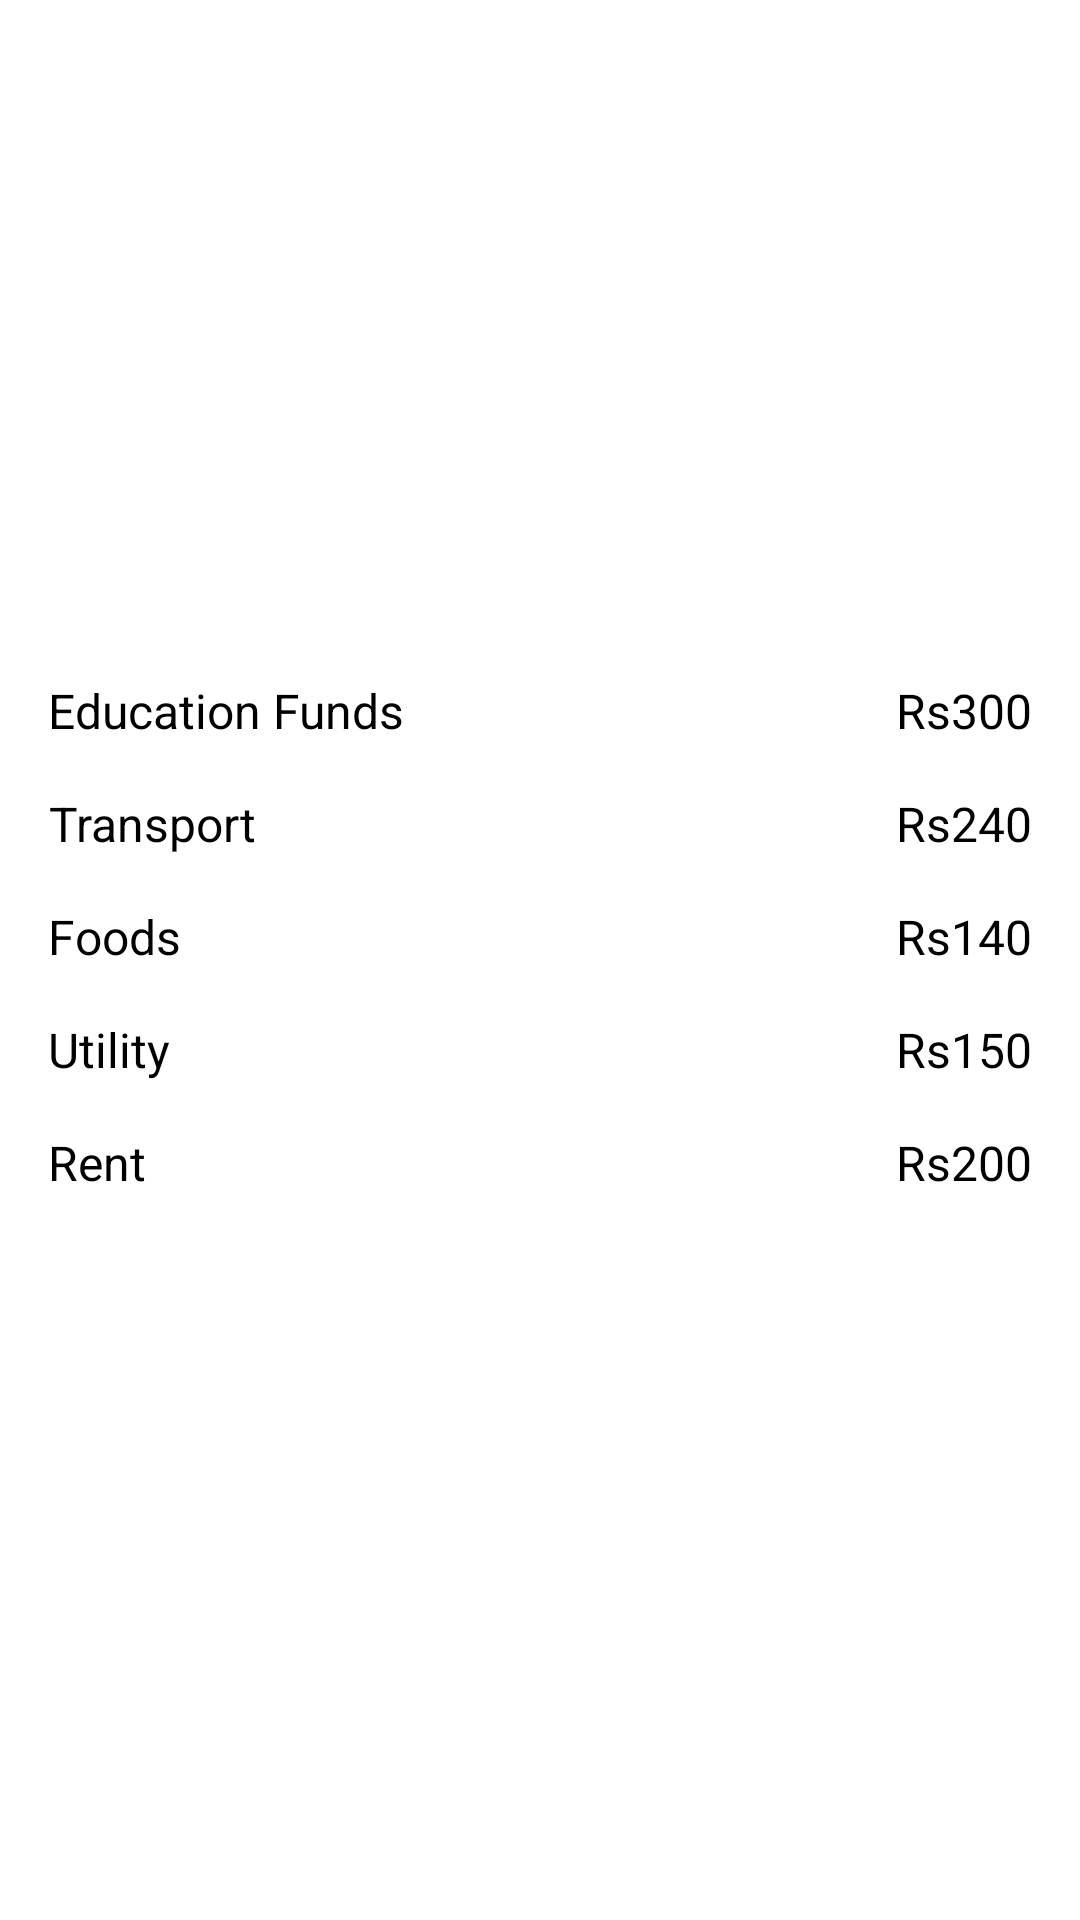

The Android layout XML behind this screen, and the referenced resources:
<!-- AndroidManifest.xml: application theme Theme.NavigationController -->
<!-- res/layout/fragment_view_transaction.xml -->
<?xml version="1.0" encoding="utf-8"?>
<androidx.constraintlayout.widget.ConstraintLayout xmlns:android="http://schemas.android.com/apk/res/android"
    xmlns:tools="http://schemas.android.com/tools"
    android:layout_width="match_parent"
    android:layout_height="match_parent"
    xmlns:app="http://schemas.android.com/apk/res-auto"
    tools:context=".project1.Project1.Fragments.ViewTransactionFragment">

    <LinearLayout
        android:layout_width="wrap_content"
        android:layout_height="wrap_content"
        android:layout_margin="16dp"
        app:layout_constraintTop_toTopOf="parent"
        app:layout_constraintBottom_toBottomOf="parent"
        app:layout_constraintStart_toStartOf="parent"
        android:orientation="vertical">
        <TextView
            android:layout_width="wrap_content"
            android:layout_height="wrap_content"
            android:text="Education Funds"
            android:gravity="center"
            android:textAllCaps="false"
            android:textColor="@color/black"
            android:layout_marginBottom="16dp"
            android:textSize="16sp" />
        <TextView
            android:layout_width="wrap_content"
            android:layout_height="wrap_content"
            android:text="Transport"
            android:gravity="center"
            android:textAllCaps="false"
            android:textColor="@color/black"
            android:layout_marginBottom="16dp"
            android:textSize="16sp" />
        <TextView
            android:layout_width="wrap_content"
            android:layout_height="wrap_content"
            android:text="Foods"
            android:textAllCaps="false"
            android:gravity="center"
            android:textColor="@color/black"
            android:layout_marginBottom="16dp"
            android:textSize="16sp" />
        <TextView
            android:layout_width="wrap_content"
            android:layout_height="wrap_content"
            android:text="Utility"
            android:gravity="center"
            android:textAllCaps="false"
            android:textColor="@color/black"
            android:layout_marginBottom="16dp"
            android:textSize="16sp" />
        <TextView
            android:layout_width="wrap_content"
            android:layout_height="wrap_content"
            android:text="Rent"
            android:textAllCaps="false"
            android:gravity="center"
            android:textColor="@color/black"
            android:layout_marginBottom="16dp"
            android:textSize="16sp" />
    </LinearLayout>
    <LinearLayout
        android:layout_width="wrap_content"
        android:layout_height="wrap_content"
        android:layout_margin="16dp"
        app:layout_constraintTop_toTopOf="parent"
        app:layout_constraintBottom_toBottomOf="parent"
        app:layout_constraintEnd_toEndOf="parent"
        android:orientation="vertical">
        <TextView
            android:layout_width="wrap_content"
            android:layout_height="wrap_content"
            android:text="Rs300"
            android:gravity="center"
            android:textAllCaps="false"
            android:textColor="@color/black"
            android:layout_marginBottom="16dp"
            android:textSize="16sp" />
        <TextView
            android:layout_width="wrap_content"
            android:layout_height="wrap_content"
            android:text="Rs240"
            android:gravity="center"
            android:textAllCaps="false"
            android:textColor="@color/black"
            android:layout_marginBottom="16dp"
            android:textSize="16sp" />
        <TextView
            android:layout_width="wrap_content"
            android:layout_height="wrap_content"
            android:text="Rs140"
            android:textAllCaps="false"
            android:gravity="center"
            android:textColor="@color/black"
            android:layout_marginBottom="16dp"
            android:textSize="16sp" />
        <TextView
            android:layout_width="wrap_content"
            android:layout_height="wrap_content"
            android:text="Rs150"
            android:gravity="center"
            android:textAllCaps="false"
            android:textColor="@color/black"
            android:layout_marginBottom="16dp"
            android:textSize="16sp" />
        <TextView
            android:layout_width="wrap_content"
            android:layout_height="wrap_content"
            android:text="Rs200"
            android:textAllCaps="false"
            android:gravity="center"
            android:textColor="@color/black"
            android:layout_marginBottom="16dp"
            android:textSize="16sp" />
    </LinearLayout>


</androidx.constraintlayout.widget.ConstraintLayout>
<!-- resources referenced by this layout -->
<resources>
  <style name="Theme.NavigationController" parent="Theme.MaterialComponents.DayNight.NoActionBar">
          
          <item name="colorPrimary">@color/purple_500</item>
          <item name="colorPrimaryVariant">@color/purple_700</item>
          <item name="colorOnPrimary">@color/white</item>
          
          <item name="colorSecondary">@color/teal_200</item>
          <item name="colorSecondaryVariant">@color/teal_700</item>
          <item name="colorOnSecondary">@color/black</item>
          
          <item name="android:statusBarColor" tools:targetApi="l">?attr/colorPrimaryVariant</item>
          
      </style>
  <!-- not gathered from this repository: default colours our renderer supplied (Android Studio template values) -->
  <color name="purple_500">#FF6200EE</color>
  <color name="purple_700">#FF3700B3</color>
  <color name="teal_200">#FF03DAC5</color>
  <color name="teal_700">#FF018786</color>
  <color name="black">#FF000000</color>
  <color name="white">#FFFFFFFF</color>
</resources>
